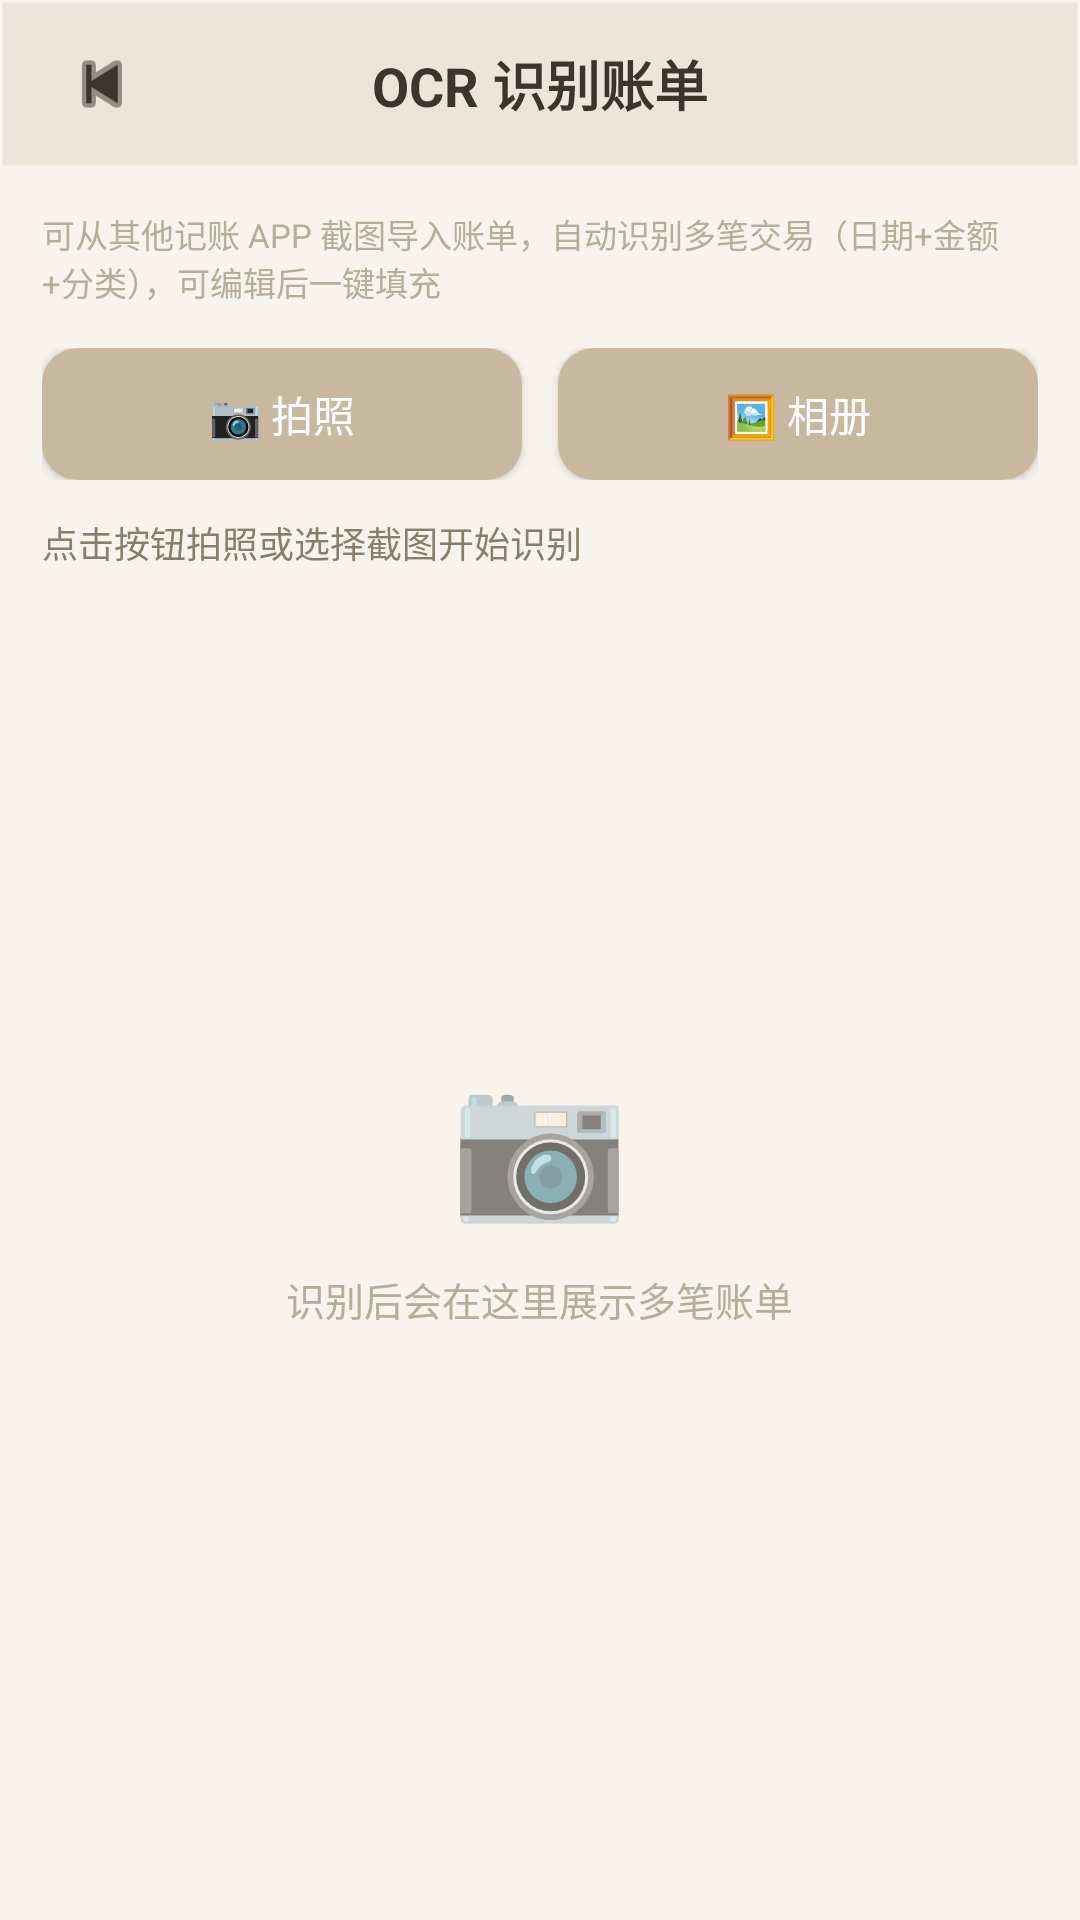

Android layout source for this screen:
<!-- AndroidManifest.xml: application theme Theme.SimpleLedger -->
<!-- res/layout/activity_ocr.xml -->
<?xml version="1.0" encoding="utf-8"?>
<LinearLayout xmlns:android="http://schemas.android.com/apk/res/android"
    android:layout_width="match_parent"
    android:layout_height="match_parent"
    android:orientation="vertical"
    android:background="@color/background">

    <LinearLayout
        android:id="@+id/topNav"
        android:layout_width="match_parent"
        android:layout_height="wrap_content"
        android:background="@drawable/bg_gradient_header"
        android:gravity="center_vertical"
        android:orientation="horizontal"
        android:paddingStart="20dp"
        android:paddingEnd="20dp"
        android:minHeight="56dp">

        <ImageButton
            android:id="@+id/btnBack"
            android:layout_width="28dp"
            android:layout_height="28dp"
            android:background="?attr/selectableItemBackgroundBorderless"
            android:src="@android:drawable/ic_media_previous"
            android:scaleType="centerInside"
            android:tint="@color/text_primary" />

        <TextView
            android:layout_width="0dp"
            android:layout_height="wrap_content"
            android:layout_weight="1"
            android:gravity="center"
            android:text="OCR 识别账单"
            android:textColor="@color/text_primary"
            android:textSize="18sp"
            android:textStyle="bold" />

        <View
            android:layout_width="28dp"
            android:layout_height="28dp" />
    </LinearLayout>

    <TextView
        android:layout_width="match_parent"
        android:layout_height="wrap_content"
        android:padding="14dp"
        android:text="可从其他记账 APP 截图导入账单，自动识别多笔交易（日期+金额+分类），可编辑后一键填充"
        android:textColor="@color/text_hint"
        android:textSize="11sp" />

    <LinearLayout
        android:layout_width="match_parent"
        android:layout_height="wrap_content"
        android:orientation="horizontal"
        android:paddingStart="14dp"
        android:paddingEnd="14dp"
        android:paddingBottom="12dp">

        <Button
            android:id="@+id/btnCamera"
            android:layout_width="0dp"
            android:layout_height="44dp"
            android:layout_weight="1"
            android:layout_marginEnd="6dp"
            android:background="@drawable/bg_primary_button"
            android:text="📷 拍照"
            android:textColor="@android:color/white"
            android:textSize="14sp" />

        <Button
            android:id="@+id/btnGallery"
            android:layout_width="0dp"
            android:layout_height="44dp"
            android:layout_weight="1"
            android:layout_marginStart="6dp"
            android:background="@drawable/bg_primary_button"
            android:text="🖼 相册"
            android:textColor="@android:color/white"
            android:textSize="14sp" />
    </LinearLayout>

    <TextView
        android:id="@+id/tvHint"
        android:layout_width="match_parent"
        android:layout_height="wrap_content"
        android:paddingStart="14dp"
        android:paddingEnd="14dp"
        android:paddingBottom="8dp"
        android:text="点击按钮拍照或选择截图开始识别"
        android:textColor="@color/text_secondary"
        android:textSize="12sp" />

    <FrameLayout
        android:layout_width="match_parent"
        android:layout_height="0dp"
        android:layout_weight="1">

        <androidx.recyclerview.widget.RecyclerView
            android:id="@+id/rvTransactions"
            android:layout_width="match_parent"
            android:layout_height="match_parent"
            android:clipToPadding="false"
            android:paddingBottom="80dp"
            android:visibility="gone" />

        <LinearLayout
            android:id="@+id/layoutEmpty"
            android:layout_width="match_parent"
            android:layout_height="match_parent"
            android:gravity="center"
            android:orientation="vertical"
            android:visibility="visible">

            <TextView
                android:layout_width="wrap_content"
                android:layout_height="wrap_content"
                android:text="📷"
                android:textSize="48sp" />

            <TextView
                android:layout_width="wrap_content"
                android:layout_height="wrap_content"
                android:layout_marginTop="12dp"
                android:text="识别后会在这里展示多笔账单"
                android:textColor="@color/text_hint"
                android:textSize="13sp" />

            <ScrollView
                android:layout_width="match_parent"
                android:layout_height="wrap_content"
                android:layout_marginTop="20dp"
                android:padding="14dp">

                <TextView
                    android:id="@+id/tvResult"
                    android:layout_width="match_parent"
                    android:layout_height="wrap_content"
                    android:textColor="@color/text_hint"
                    android:textSize="11sp"
                    android:visibility="gone" />
            </ScrollView>
        </LinearLayout>
    </FrameLayout>

    <Button
        android:id="@+id/btnImport"
        android:layout_width="match_parent"
        android:layout_height="48dp"
        android:layout_marginStart="14dp"
        android:layout_marginEnd="14dp"
        android:layout_marginBottom="14dp"
        android:background="@drawable/bg_primary_button"
        android:text="✓ 一键填充选中记录"
        android:textColor="@android:color/white"
        android:textSize="15sp"
        android:textStyle="bold"
        android:visibility="gone" />

</LinearLayout>
<!-- resources referenced by this layout -->
<resources>
  <color name="background">#F8F3ED</color>
  <color name="text_hint">#B8AC9A</color>
  <color name="text_primary">#3D352C</color>
  <color name="text_secondary">#8B7D6B</color>
  <!-- drawable bg_gradient_header (drawable) -->
  <?xml version="1.0" encoding="utf-8"?>
  <shape xmlns:android="http://schemas.android.com/apk/res/android"
      android:shape="rectangle">
      <solid android:color="#40C9B8A0"/>
      <stroke android:width="1dp" android:color="#59FFFFFF"/>
  </shape>
  <!-- drawable bg_primary_button (drawable) -->
  <?xml version="1.0" encoding="utf-8"?>
  <shape xmlns:android="http://schemas.android.com/apk/res/android"
      android:shape="rectangle">
      <solid android:color="@color/colorPrimary" />
      <corners android:radius="12dp" />
  </shape>
  <style name="Theme.SimpleLedger" parent="Theme.MaterialComponents.Light.NoActionBar">
          <item name="colorPrimary">@color/colorPrimary</item>
          <item name="colorPrimaryDark">@color/colorPrimaryDark</item>
          <item name="colorAccent">@color/colorAccent</item>
          
          <item name="android:statusBarColor">@android:color/transparent</item>
          <item name="android:windowLightStatusBar">true</item>
          <item name="android:navigationBarColor">@android:color/transparent</item>
          <item name="android:windowTranslucentStatus">false</item>
          <item name="android:windowDrawsSystemBarBackgrounds">true</item>
          <item name="android:windowBackground">@color/background</item>
          
          <item name="android:windowLayoutInDisplayCutoutMode" tools:targetApi="o_mr1">shortEdges</item>
      </style>
  <color name="colorPrimary">#C9B8A0</color>
  <color name="colorPrimaryDark">#B5A48A</color>
  <color name="colorAccent">#C9B8A0</color>
</resources>
